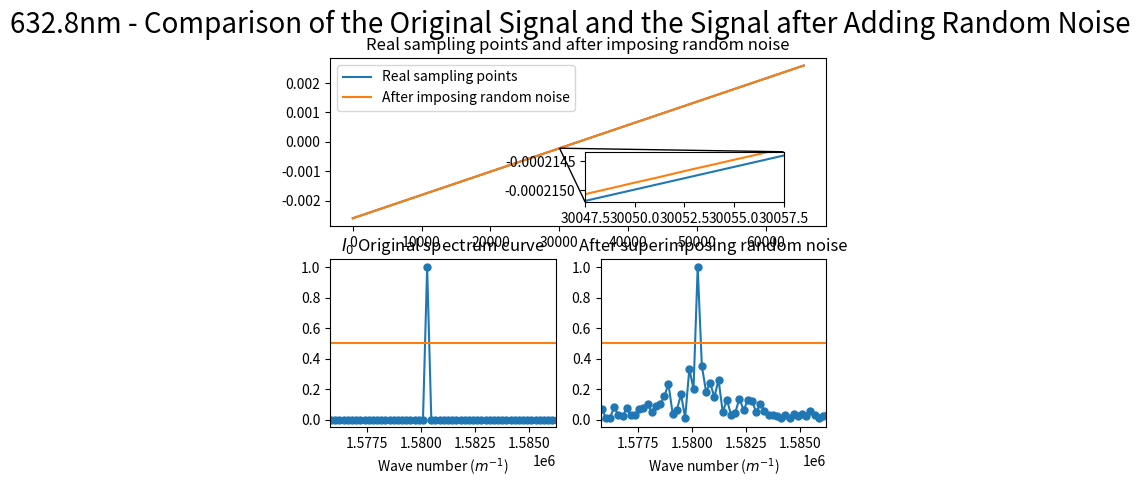

This figure's Python source:
import numpy as np
import matplotlib.pyplot as plt
from scipy.fftpack import fft
from pylab import *
import matplotlib.gridspec as gridspec
from scipy import signal
import random
from mpl_toolkits.axes_grid1.inset_locator import mark_inset
from mpl_toolkits.axes_grid1.inset_locator import inset_axes

#######################################################################################
# 本程序模拟有限扫描长度误差误差影响下的傅里叶变换光谱测量系统的光谱测量曲线
# 程序具体参数如下：
#   - 采样间隔选取 79.1nm
#   - 干涉图波长选取 632.8nm
#   - 干涉图采样点数选取 2^12（该点数下仿真图像最佳）
#   - 本实验只叠加一种噪声---随机噪声 2
#   - 实验目的在于模拟累积的随机噪声叠加后对信号的影响，同时在此基础上观察扫描长度增加对信号点影响
#######################################################################################

def GetFFT(I0, Iw0, n0):
    Y0 = 2*abs(fft(I0,n0))
    Y0_max = max(Y0);
    Y0 = Y0/Y0_max
    Y0 = Y0[:int(n0/2)]

    Yw0 = 2*abs(fft(Iw0,n0))
    Yw0_max = max(Yw0);
    Yw0 = Yw0/Yw0_max
    Yw0 = Yw0[:int(n0/2)]
    return Y0, Yw0


# 波长为632.8nm
laimda0 = 632.8*10**(-9)
# 79.1nm的采样间隔 
i = 79.1*10**(-9)
# 中心点的采样频
sigma0 = 1/laimda0
p1 = (-1)*(2**15)*79.1*10**(-9)
# 2**n个点 
p2 = (2**15-1)*79.1*10**(-9)
# 无补零 
x0 = np.arange(p1, p2, i)
x0_error = np.arange(p1, p2, i)

n0 = n1 = 2**(int(np.log2(len(x0)))+1)
# n0 = len(x0)
print("n0 length = %d" %n0)

###################################################
#  此部分为叠加线性噪声
###################################################
I0 = np.cos(2*np.pi*sigma0*x0)

print(x0)

for j in range(1, len(x0)):
    x0_error[j] = x0_error[j-1] + random.uniform(-laimda0/200, laimda0/200) + i

print("--------------------------------------")

print(x0_error)

Iw2 = np.cos(2*np.pi*sigma0*(x0_error))

Y0, Yw2 = GetFFT(I0, Iw2, n0)

# 设置频谱图的横坐标
fs_2 = 1/i*np.arange(n0/2)/n0
p_2 = np.arange(len(x0))
best_Y0_average_range = 0.5*np.ones((Yw2.size, 1))

figure(1)
ax = plt.subplot(2,1,1)
axins_plot1, = plt.plot(p_2, x0)
axins_plot2, = plt.plot(p_2, x0_error)
plt.title("Real sampling points and after imposing random noise")

plt.legend(handles=[axins_plot1, axins_plot2],labels=['Real sampling points', 'After imposing random noise'], loc='upper left')

# 嵌入绘制局部放大图的坐标系
axins = inset_axes(ax, width="40%", height="30%",loc='lower left',
                   bbox_to_anchor=(0.5, 0.1, 1, 1),
                   bbox_transform=ax.transAxes)

# 在子坐标系中绘制原始数据
axins.plot(p_2, x0)
axins.plot(p_2, x0_error)


# 设置放大区间
zone_left = 30050
zone_right = 30055

# 坐标轴的扩展比例（根据实际数据调整）
x_ratio = 0.5 # x轴显示范围的扩展比例
y_ratio = 0.5 # y轴显示范围的扩展比例

# X轴的显示范围
xlim0 = p_2[zone_left]-(p_2[zone_right]-p_2[zone_left])*x_ratio
xlim1 = p_2[zone_right]+(p_2[zone_right]-p_2[zone_left])*x_ratio

# Y轴的显示范围
y = np.hstack((x0[zone_left:zone_right], x0_error[zone_left:zone_right]))
ylim0 = np.min(y)-(np.max(y)-np.min(y))*y_ratio
ylim1 = np.max(y)+(np.max(y)-np.min(y))*y_ratio

# 调整子坐标系的显示范围
axins.set_xlim(xlim0, xlim1)
axins.set_ylim(ylim0, ylim1)

# 建立父坐标系与子坐标系的连接线
# loc1 loc2: 坐标系的四个角
# 1 (右上) 2 (左上) 3(左下) 4(右下)
mark_inset(ax, axins, loc1=3, loc2=1, fc="none", ec='k', lw=1)



subplot(2,2,3)
plt.plot(fs_2, Y0, marker='o', ms=5)
plt.plot(fs_2,best_Y0_average_range)
plt.title("$I_0$ Original spectrum curve")
plt.xlim(1.5758*(10**6), 1.58622*(10**6))
plt.xlabel('Wave number ($m^{-1}$)')

subplot(2,2,4)
plt.plot(fs_2, Yw2, marker='o', ms=5)
plt.plot(fs_2,best_Y0_average_range)
plt.title("After superimposing random noise")
plt.xlim(1.5758*(10**6), 1.58622*(10**6))
plt.xlabel('Wave number ($m^{-1}$)')


plt.suptitle("632.8nm - Comparison of the Original Signal and the Signal after Adding Random Noise", fontsize = 20)

plt.show()